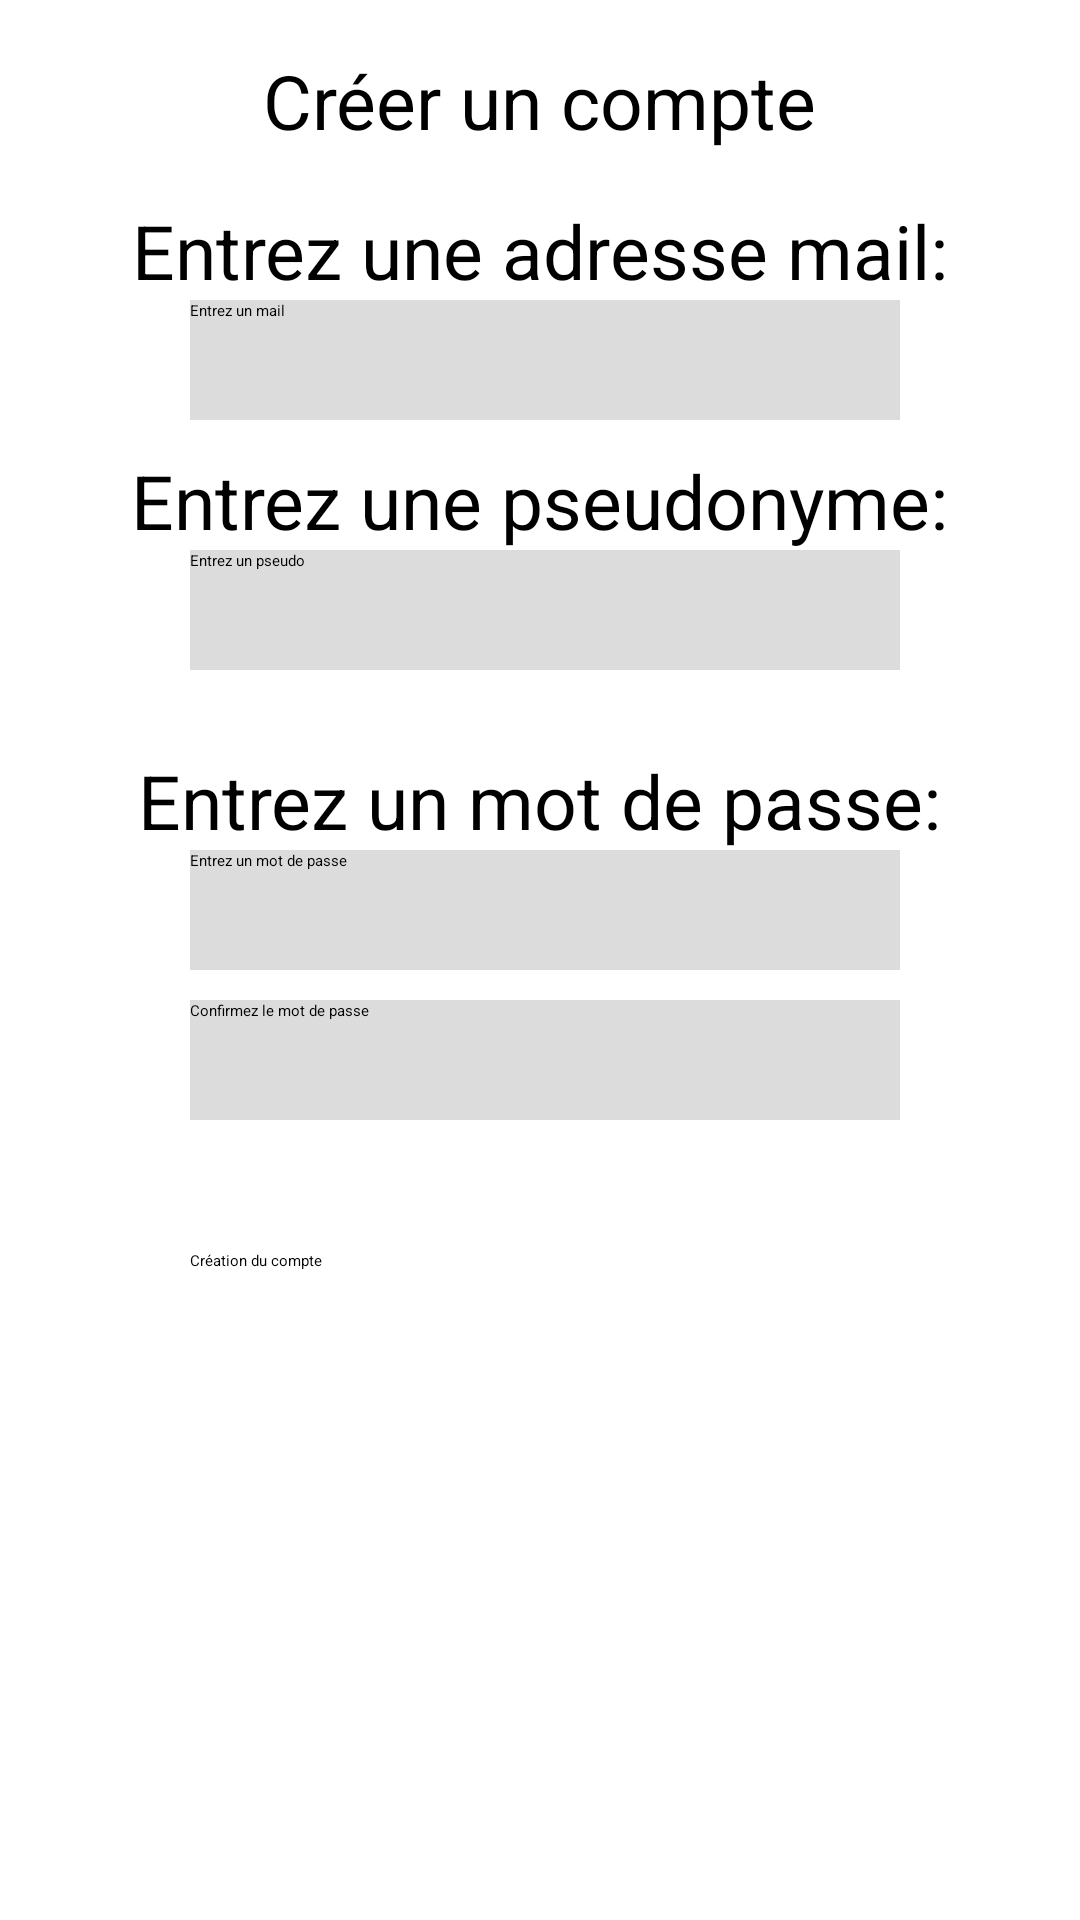

Layout XML and referenced resources for this Android screen:
<!-- AndroidManifest.xml: application theme Theme.PiouPiou -->
<!-- res/layout/inscrire.xml -->
<?xml version="1.0" encoding="utf-8"?>
<androidx.constraintlayout.widget.ConstraintLayout xmlns:android="http://schemas.android.com/apk/res/android"
    xmlns:app="http://schemas.android.com/apk/res-auto"
    xmlns:tools="http://schemas.android.com/tools"
    android:layout_width="match_parent"
    android:layout_height="match_parent"
    tools:context=".MainActivity">

    <TextView
        android:id="@+id/label"
        android:layout_width="wrap_content"
        android:layout_height="wrap_content"
        android:text="Créer un compte"
        android:layout_marginTop="50px"
        android:textSize="25dp"
        android:textColor="@color/black"
        app:layout_constraintEnd_toEndOf="parent"
        app:layout_constraintStart_toStartOf="parent"
        app:layout_constraintTop_toTopOf="parent" />

    <TextView
        android:id="@+id/label1"
        android:layout_width="wrap_content"
        android:layout_height="wrap_content"
        android:text="Entrez une adresse mail:"
        android:layout_marginTop="150px"
        android:textSize="25dp"
        android:textColor="@color/black"
        app:layout_constraintEnd_toEndOf="parent"
        app:layout_constraintStart_toStartOf="parent"
        app:layout_constraintTop_toTopOf="@id/label" />

    <EditText
        android:id="@+id/textbox"
        android:hint="Entrez un mail"
        android:layout_height="120px"
        android:layout_width="710px"
        android:background="@color/grey"
        android:layout_marginTop="100px"
        android:layout_marginLeft="190px"
        app:layout_constraintLeft_toLeftOf="parent"
        app:layout_constraintTop_toTopOf="@id/label1"/>

    <TextView
        android:id="@+id/label3"
        android:layout_width="wrap_content"
        android:layout_height="wrap_content"
        android:text="Entrez une pseudonyme:"
        android:layout_marginTop="150px"
        android:textSize="25dp"
        android:textColor="@color/black"
        app:layout_constraintEnd_toEndOf="parent"
        app:layout_constraintStart_toStartOf="parent"
        app:layout_constraintTop_toTopOf="@id/textbox" />

    <EditText
        android:id="@+id/textbox4"
        android:hint="Entrez un pseudo"
        android:layout_height="120px"
        android:layout_width="710px"
        android:background="@color/grey"
        android:layout_marginTop="100px"
        android:layout_marginLeft="190px"
        app:layout_constraintLeft_toLeftOf="parent"
        app:layout_constraintTop_toTopOf="@id/label3"/>

    <TextView
        android:id="@+id/label2"
        android:layout_width="wrap_content"
        android:layout_height="wrap_content"
        android:text="Entrez un mot de passe:"
        android:layout_marginTop="200px"
        android:textSize="25dp"
        android:textColor="@color/black"
        app:layout_constraintEnd_toEndOf="parent"
        app:layout_constraintStart_toStartOf="parent"
        app:layout_constraintTop_toTopOf="@id/textbox4" />

    <EditText
        android:id="@+id/textbox2"
        android:hint="Entrez un mot de passe"
        android:layout_height="120px"
        android:layout_width="710px"
        android:background="@color/grey"
        android:layout_marginTop="100px"
        android:layout_marginLeft="190px"
        app:layout_constraintLeft_toLeftOf="parent"
        app:layout_constraintTop_toTopOf="@id/label2"/>

    <EditText
        android:id="@+id/textbox3"
        android:hint="Confirmez le mot de passe"
        android:layout_height="120px"
        android:layout_width="710px"
        android:background="@color/grey"
        android:layout_marginTop="150px"
        android:layout_marginLeft="190px"
        app:layout_constraintLeft_toLeftOf="parent"
        app:layout_constraintTop_toTopOf="@id/textbox2"/>

    <Button
        android:id="@+id/btn"
        android:layout_width="710px"
        android:layout_height="250px"
        android:layout_marginLeft="190px"
        android:layout_marginTop="250px"
        android:backgroundTint="@color/green"
        android:text="Création du compte"
        app:layout_constraintLeft_toLeftOf="parent"
        app:layout_constraintTop_toTopOf="@id/textbox3" />

</androidx.constraintlayout.widget.ConstraintLayout>
<!-- resources referenced by this layout -->
<resources>
  <color name="black">#FF000000</color>
  <color name="green">#2DB721</color>
  <color name="grey">#DCDCDC</color>
  <style name="Theme.PiouPiou" parent="Theme.MaterialComponents.DayNight.NoActionBar">
          
          <item name="colorPrimary">@color/green_200</item>
          <item name="colorPrimaryVariant">@color/green_700</item>
          <item name="colorOnPrimary">@color/black</item>
          
          <item name="colorSecondary">@color/teal_200</item>
          <item name="colorSecondaryVariant">@color/teal_200</item>
          <item name="colorOnSecondary">@color/black</item>
          
          <item name="android:statusBarColor">?attr/colorPrimaryVariant</item>
          
      </style>
  <color name="teal_200">#FF03DAC5</color>
</resources>
